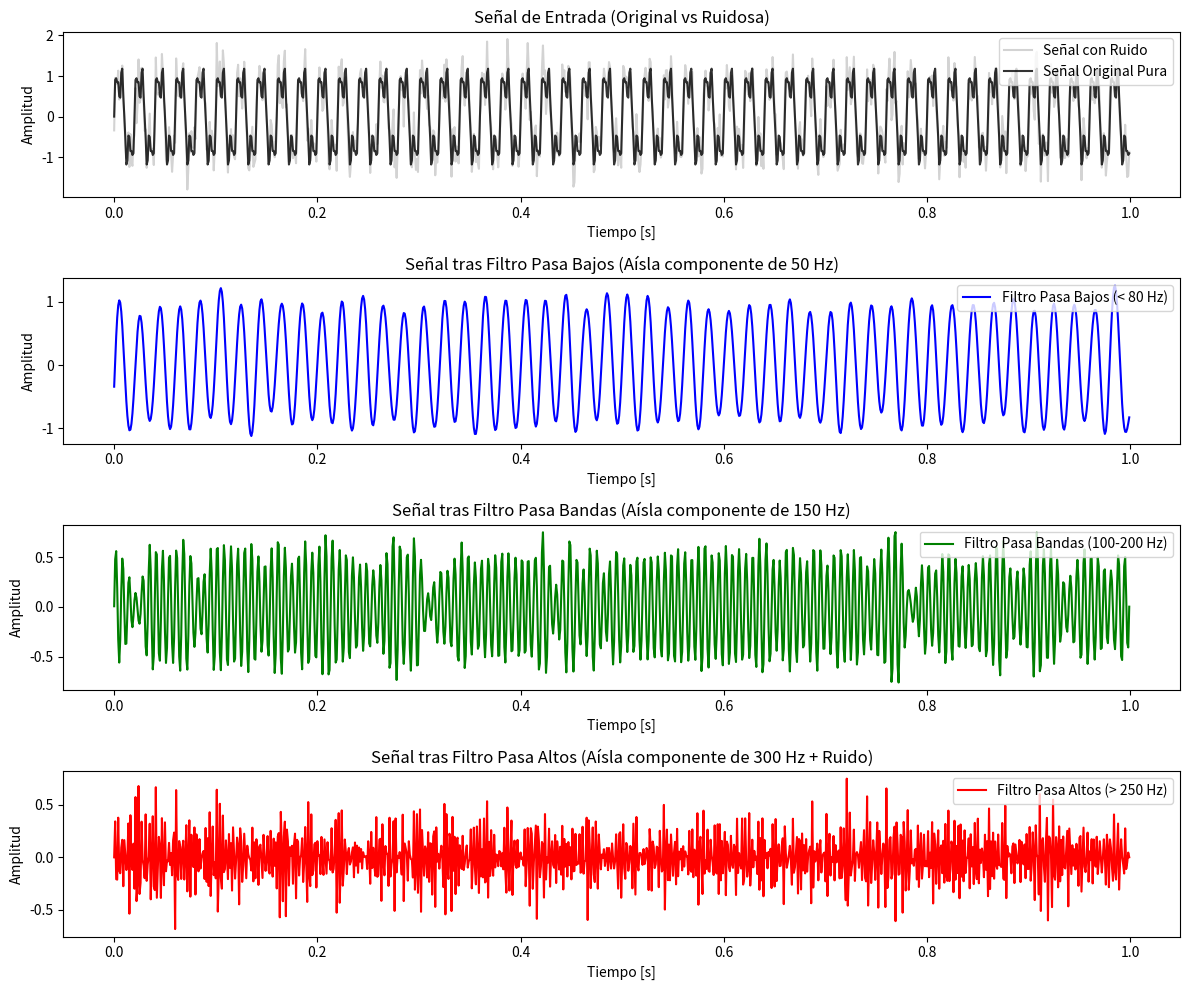

Python code for this plot:
import numpy as np
import matplotlib.pyplot as plt
from scipy.signal import butter, filtfilt, freqz

# ==========================================
# 1. Definición de la señal de entrada
# ==========================================
fs = 1000.0       # Frecuencia de muestreo (1 kHz)
t = np.arange(0, 1.0, 1.0/fs)  # Vector de tiempo (1 segundo)

# Señal compuesta: 50 Hz, 150 Hz y 300 Hz
f1, f2, f3 = 50.0, 150.0, 300.0
senal_pura = np.sin(2 * np.pi * f1 * t) + 0.5 * np.sin(2 * np.pi * f2 * t) + 0.2 * np.sin(2 * np.pi * f3 * t)

# Añadir ruido blanco aleatorio
ruido = np.random.normal(0, 0.3, len(t))
senal_ruidosa = senal_pura + ruido

# ==========================================
# 2. Diseño de los filtros (Butterworth IIR)
# ==========================================
orden = 4
nyq = 0.5 * fs  # Frecuencia de Nyquist

# Filtro Pasa Bajos (Corte en 80 Hz para dejar pasar solo los 50 Hz)
corte_bajo = 80.0 / nyq
b_low, a_low = butter(orden, corte_bajo, btype='low')

# Filtro Pasa Altos (Corte en 250 Hz para dejar pasar solo los 300 Hz y ruido de alta frec.)
corte_alto = 250.0 / nyq
b_high, a_high = butter(orden, corte_alto, btype='high')

# Filtro Pasa Bandas (Paso entre 100 Hz y 200 Hz para aislar los 150 Hz)
corte_banda = [100.0 / nyq, 200.0 / nyq]
b_band, a_band = butter(orden, corte_banda, btype='band')

# ==========================================
# 3. Aplicación del filtro a la señal
# ==========================================
# Se usa filtfilt para aplicar el filtro hacia adelante y hacia atrás (fase cero)
senal_filtrada_low = filtfilt(b_low, a_low, senal_ruidosa)
senal_filtrada_high = filtfilt(b_high, a_high, senal_ruidosa)
senal_filtrada_band = filtfilt(b_band, a_band, senal_ruidosa)

# ==========================================
# 4. Visualización de los resultados
# ==========================================
plt.figure(figsize=(12, 10))

# Señal Original
plt.subplot(4, 1, 1)
plt.plot(t, senal_ruidosa, label='Señal con Ruido', color='lightgray')
plt.plot(t, senal_pura, label='Señal Original Pura', color='black', alpha=0.8)
plt.title('Señal de Entrada (Original vs Ruidosa)')
plt.xlabel('Tiempo [s]')
plt.ylabel('Amplitud')
plt.legend(loc='upper right')

# Señal Filtrada Pasa Bajos
plt.subplot(4, 1, 2)
plt.plot(t, senal_filtrada_low, color='blue', label='Filtro Pasa Bajos (< 80 Hz)')
plt.title('Señal tras Filtro Pasa Bajos (Aísla componente de 50 Hz)')
plt.xlabel('Tiempo [s]')
plt.ylabel('Amplitud')
plt.legend(loc='upper right')

# Señal Filtrada Pasa Bandas
plt.subplot(4, 1, 3)
plt.plot(t, senal_filtrada_band, color='green', label='Filtro Pasa Bandas (100-200 Hz)')
plt.title('Señal tras Filtro Pasa Bandas (Aísla componente de 150 Hz)')
plt.xlabel('Tiempo [s]')
plt.ylabel('Amplitud')
plt.legend(loc='upper right')

# Señal Filtrada Pasa Altos
plt.subplot(4, 1, 4)
plt.plot(t, senal_filtrada_high, color='red', label='Filtro Pasa Altos (> 250 Hz)')
plt.title('Señal tras Filtro Pasa Altos (Aísla componente de 300 Hz + Ruido)')
plt.xlabel('Tiempo [s]')
plt.ylabel('Amplitud')
plt.legend(loc='upper right')

plt.tight_layout()
plt.show()
